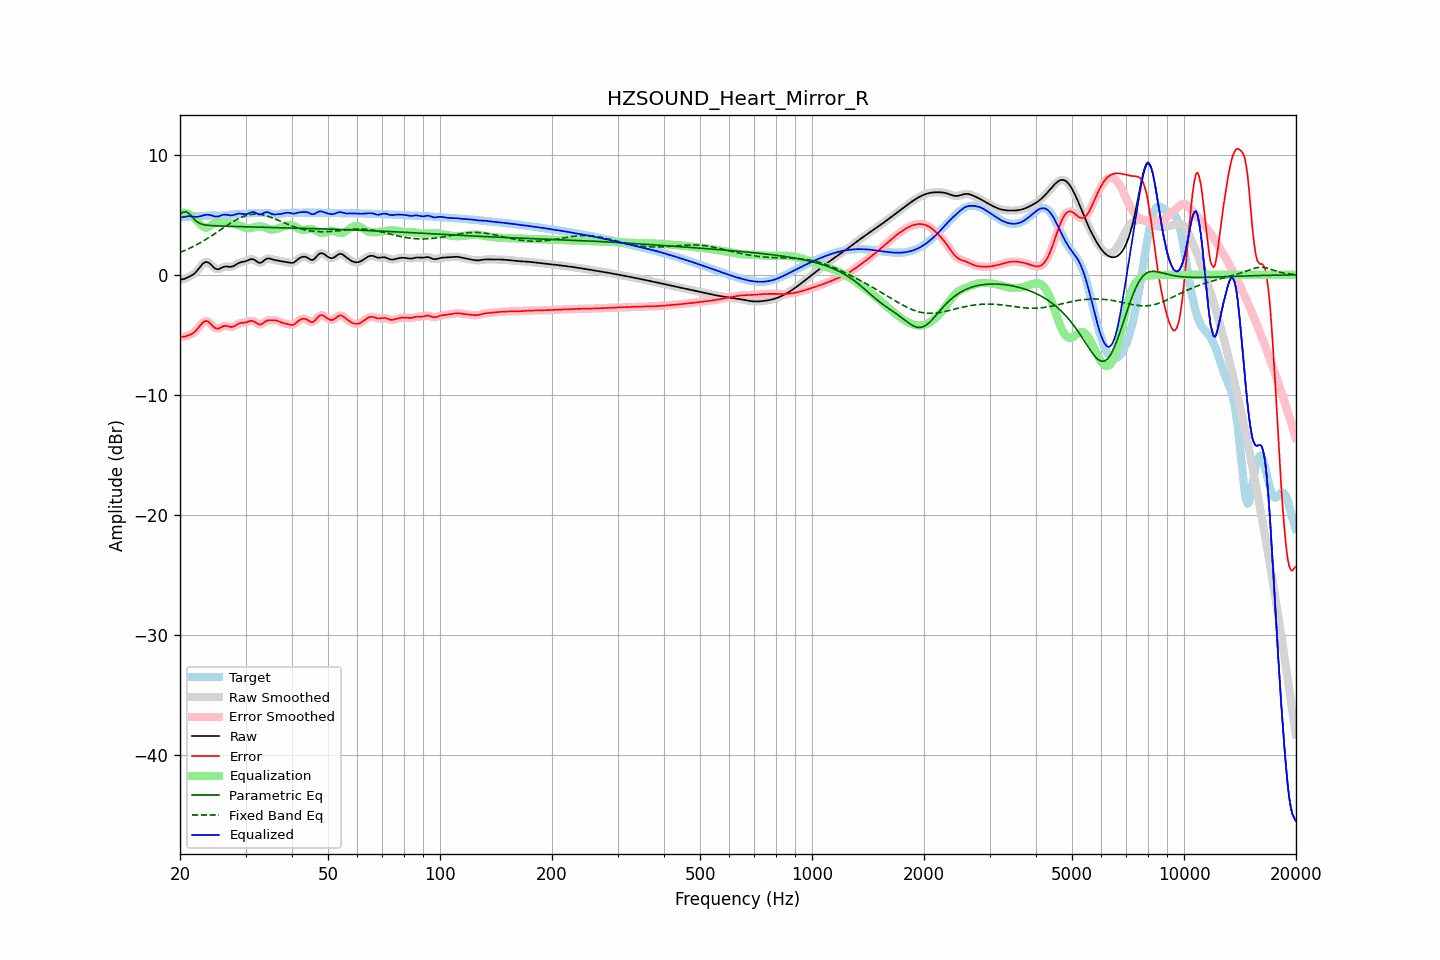

Values plotted in this chart, from the file beside it:
frequency, raw, error, smoothed, error_smoothed, equalization, parametric_eq, fixed_band_eq, equalized_raw, equalized_smoothed, target
20.00, -0.41, -5.17, -0.41, -5.17, 5.15, 5.06, 1.86, 4.75, 4.75, 4.77
20.20, -0.38, -5.17, -0.39, -5.17, 5.17, 5.14, 1.92, 4.79, 4.78, 4.78
20.40, -0.36, -5.16, -0.36, -5.16, 5.17, 5.22, 1.97, 4.81, 4.81, 4.80
20.61, -0.33, -5.15, -0.32, -5.14, 5.15, 5.23, 2.03, 4.82, 4.83, 4.82
20.81, -0.27, -5.10, -0.27, -5.10, 5.12, 5.24, 2.09, 4.85, 4.85, 4.84
21.02, -0.20, -5.05, -0.21, -5.06, 5.07, 5.15, 2.15, 4.87, 4.87, 4.85
21.23, -0.14, -5.00, -0.14, -5.00, 5.01, 5.06, 2.21, 4.88, 4.87, 4.87
21.44, -0.07, -4.94, -0.07, -4.94, 4.93, 4.90, 2.28, 4.87, 4.87, 4.87
21.66, 0.02, -4.86, 0.01, -4.86, 4.84, 4.75, 2.34, 4.85, 4.85, 4.88
21.87, 0.11, -4.77, 0.12, -4.76, 4.72, 4.61, 2.41, 4.83, 4.84, 4.88
22.09, 0.24, -4.63, 0.25, -4.63, 4.58, 4.48, 2.48, 4.83, 4.83, 4.88
22.31, 0.40, -4.48, 0.40, -4.48, 4.44, 4.39, 2.55, 4.84, 4.84, 4.88
22.54, 0.57, -4.31, 0.57, -4.31, 4.29, 4.30, 2.62, 4.86, 4.86, 4.88
22.76, 0.74, -4.14, 0.74, -4.14, 4.15, 4.25, 2.70, 4.89, 4.89, 4.88
22.99, 0.90, -3.99, 0.89, -3.99, 4.04, 4.20, 2.78, 4.94, 4.93, 4.89
23.22, 1.01, -3.89, 1.01, -3.89, 3.96, 4.17, 2.86, 4.97, 4.96, 4.90
23.45, 1.06, -3.84, 1.06, -3.85, 3.93, 4.14, 2.94, 4.99, 4.99, 4.91
23.69, 1.06, -3.86, 1.06, -3.87, 3.94, 4.13, 3.02, 5.00, 5.00, 4.92
23.92, 0.99, -3.94, 0.99, -3.94, 4.00, 4.11, 3.10, 4.99, 4.99, 4.94
24.16, 0.89, -4.06, 0.88, -4.06, 4.08, 4.10, 3.19, 4.97, 4.96, 4.95
24.40, 0.75, -4.20, 0.75, -4.20, 4.18, 4.10, 3.28, 4.93, 4.93, 4.95
24.65, 0.61, -4.34, 0.62, -4.33, 4.27, 4.09, 3.37, 4.88, 4.89, 4.95
24.89, 0.51, -4.44, 0.52, -4.43, 4.34, 4.08, 3.46, 4.85, 4.86, 4.95
25.14, 0.47, -4.47, 0.47, -4.47, 4.38, 4.08, 3.55, 4.85, 4.85, 4.94
25.39, 0.46, -4.47, 0.47, -4.46, 4.40, 4.07, 3.64, 4.86, 4.87, 4.93
25.65, 0.52, -4.40, 0.52, -4.40, 4.39, 4.06, 3.73, 4.92, 4.91, 4.92
25.91, 0.59, -4.33, 0.59, -4.33, 4.37, 4.06, 3.82, 4.96, 4.96, 4.92
26.16, 0.65, -4.27, 0.65, -4.27, 4.35, 4.05, 3.91, 5.00, 4.99, 4.92
26.43, 0.69, -4.24, 0.68, -4.25, 4.33, 4.05, 4.00, 5.01, 5.01, 4.93
26.69, 0.69, -4.26, 0.69, -4.26, 4.31, 4.05, 4.09, 5.00, 5.00, 4.95
26.96, 0.68, -4.29, 0.68, -4.29, 4.30, 4.04, 4.18, 4.98, 4.98, 4.97
27.23, 0.67, -4.33, 0.67, -4.32, 4.29, 4.04, 4.26, 4.95, 4.96, 4.99
27.50, 0.67, -4.34, 0.68, -4.33, 4.27, 4.03, 4.35, 4.95, 4.95, 5.01
27.77, 0.71, -4.31, 0.72, -4.31, 4.25, 4.03, 4.43, 4.97, 4.97, 5.03
28.05, 0.78, -4.26, 0.78, -4.26, 4.22, 4.02, 4.51, 5.00, 5.01, 5.04
28.33, 0.87, -4.18, 0.86, -4.18, 4.19, 4.02, 4.58, 5.05, 5.05, 5.04
28.62, 0.95, -4.10, 0.94, -4.10, 4.14, 4.02, 4.65, 5.09, 5.08, 5.05
28.90, 1.01, -4.04, 1.01, -4.04, 4.09, 4.01, 4.72, 5.10, 5.10, 5.05
29.19, 1.05, -4.01, 1.05, -4.01, 4.04, 4.01, 4.78, 5.09, 5.09, 5.06
29.48, 1.08, -3.99, 1.08, -3.99, 3.99, 4.00, 4.84, 5.06, 5.06, 5.06
29.78, 1.10, -3.98, 1.10, -3.97, 3.94, 4.00, 4.89, 5.04, 5.05, 5.08
30.08, 1.14, -3.96, 1.14, -3.95, 3.91, 4.00, 4.93, 5.04, 5.05, 5.09
30.38, 1.19, -3.92, 1.20, -3.91, 3.88, 3.99, 4.97, 5.08, 5.08, 5.11
30.68, 1.26, -3.87, 1.26, -3.87, 3.88, 3.99, 5.00, 5.14, 5.13, 5.12
30.99, 1.30, -3.83, 1.30, -3.84, 3.89, 3.99, 5.02, 5.19, 5.19, 5.13
31.30, 1.31, -3.83, 1.30, -3.84, 3.92, 3.98, 5.04, 5.23, 5.22, 5.14
31.61, 1.27, -3.88, 1.26, -3.88, 3.95, 3.98, 5.05, 5.22, 5.21, 5.14
31.93, 1.18, -3.96, 1.18, -3.96, 3.98, 3.97, 5.05, 5.16, 5.16, 5.14
32.24, 1.09, -4.05, 1.09, -4.05, 4.01, 3.97, 5.05, 5.10, 5.10, 5.14
32.57, 1.01, -4.13, 1.02, -4.11, 4.03, 3.97, 5.04, 5.03, 5.05, 5.13
32.89, 1.00, -4.13, 1.01, -4.12, 4.03, 3.96, 5.02, 5.03, 5.04, 5.13
33.22, 1.06, -4.08, 1.06, -4.08, 4.01, 3.96, 5.00, 5.07, 5.08, 5.14
33.55, 1.16, -3.99, 1.16, -3.99, 3.98, 3.96, 4.97, 5.14, 5.14, 5.15
33.89, 1.27, -3.89, 1.26, -3.90, 3.93, 3.95, 4.94, 5.20, 5.19, 5.16
34.23, 1.34, -3.82, 1.33, -3.82, 3.88, 3.95, 4.90, 5.22, 5.21, 5.16
34.57, 1.37, -3.78, 1.36, -3.78, 3.83, 3.95, 4.86, 5.20, 5.19, 5.15
34.92, 1.35, -3.77, 1.35, -3.77, 3.79, 3.94, 4.81, 5.14, 5.13, 5.12
35.27, 1.31, -3.78, 1.31, -3.77, 3.77, 3.94, 4.76, 5.07, 5.08, 5.08
35.62, 1.26, -3.78, 1.27, -3.78, 3.77, 3.94, 4.71, 5.03, 5.04, 5.04
35.97, 1.23, -3.78, 1.23, -3.79, 3.79, 3.93, 4.66, 5.02, 5.02, 5.01
... 635 more rows
